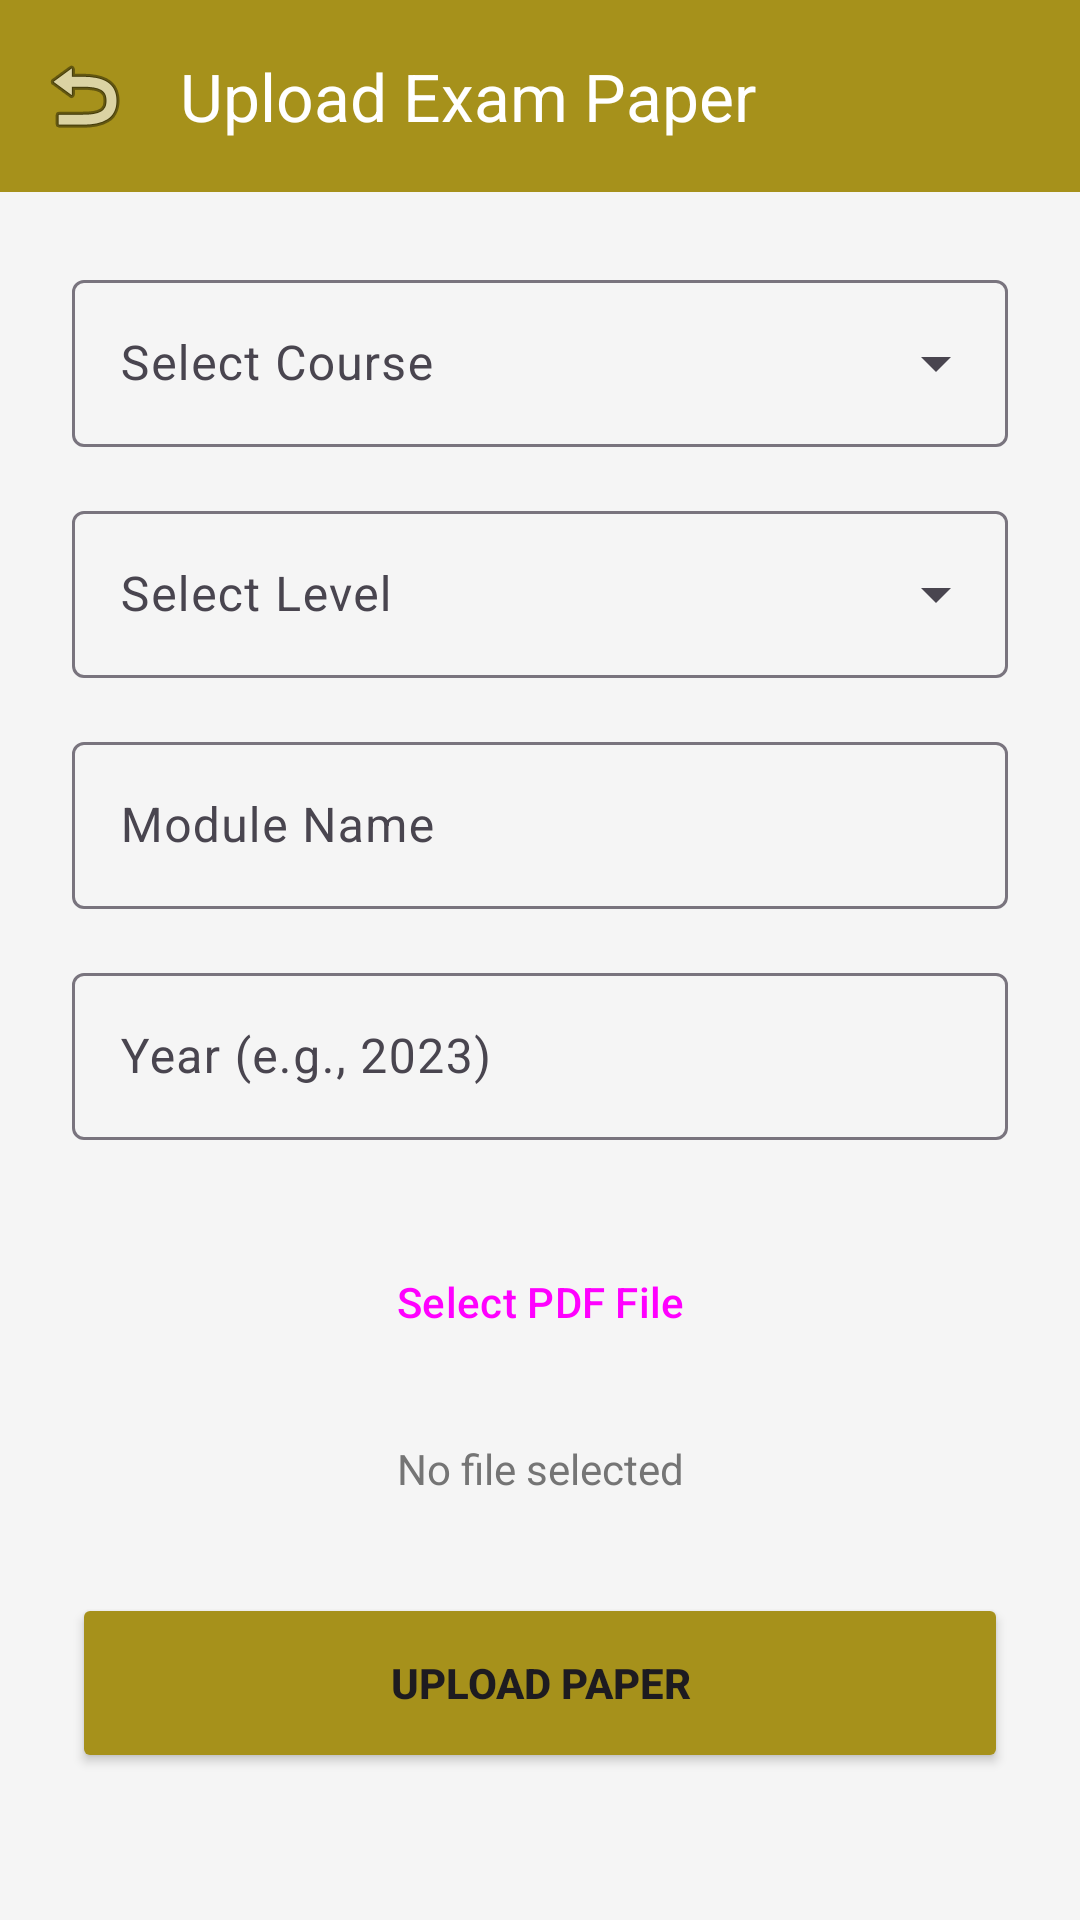

Reconstruct the res/layout file that produces this screen, plus the resources it refers to.
<!-- AndroidManifest.xml: application theme Theme.Academic_Vault -->
<!-- res/layout/activity_upload_paper.xml -->
<?xml version="1.0" encoding="utf-8"?>
<androidx.coordinatorlayout.widget.CoordinatorLayout
    xmlns:android="http://schemas.android.com/apk/res/android"
    xmlns:app="http://schemas.android.com/apk/res-auto"
    android:layout_width="match_parent"
    android:layout_height="match_parent"
    android:background="@color/background">

    <com.google.android.material.appbar.AppBarLayout
        android:layout_width="match_parent"
        android:layout_height="wrap_content">

        <androidx.appcompat.widget.Toolbar
            android:id="@+id/toolbar"
            android:layout_width="match_parent"
            android:layout_height="?attr/actionBarSize"
            android:background="#A6911B"
            app:navigationIcon="@android:drawable/ic_menu_revert"
            app:title="Upload Exam Paper"
            app:titleTextColor="@android:color/white" />

    </com.google.android.material.appbar.AppBarLayout>

    <androidx.core.widget.NestedScrollView
        android:layout_width="match_parent"
        android:layout_height="match_parent"
        app:layout_behavior="@string/appbar_scrolling_view_behavior">

        <LinearLayout
            android:layout_width="match_parent"
            android:layout_height="wrap_content"
            android:orientation="vertical"
            android:padding="24dp">

            <com.google.android.material.textfield.TextInputLayout
                style="@style/Widget.Material3.TextInputLayout.OutlinedBox.ExposedDropdownMenu"
                android:layout_width="match_parent"
                android:layout_height="wrap_content"
                android:hint="Select Course"
                android:layout_marginBottom="16dp">

                <AutoCompleteTextView
                    android:id="@+id/spinner_course"
                    android:layout_width="match_parent"
                    android:layout_height="wrap_content"
                    android:inputType="none"/>

            </com.google.android.material.textfield.TextInputLayout>

            <com.google.android.material.textfield.TextInputLayout
                style="@style/Widget.Material3.TextInputLayout.OutlinedBox.ExposedDropdownMenu"
                android:layout_width="match_parent"
                android:layout_height="wrap_content"
                android:hint="Select Level"
                android:layout_marginBottom="16dp">

                <AutoCompleteTextView
                    android:id="@+id/spinner_level"
                    android:layout_width="match_parent"
                    android:layout_height="wrap_content"
                    android:inputType="none"/>

            </com.google.android.material.textfield.TextInputLayout>

            <com.google.android.material.textfield.TextInputLayout
                style="@style/Widget.Material3.TextInputLayout.OutlinedBox"
                android:layout_width="match_parent"
                android:layout_height="wrap_content"
                android:hint="Module Name"
                android:layout_marginBottom="16dp">

                <com.google.android.material.textfield.TextInputEditText
                    android:id="@+id/edit_module_name"
                    android:layout_width="match_parent"
                    android:layout_height="wrap_content"/>

            </com.google.android.material.textfield.TextInputLayout>

            <com.google.android.material.textfield.TextInputLayout
                style="@style/Widget.Material3.TextInputLayout.OutlinedBox"
                android:layout_width="match_parent"
                android:layout_height="wrap_content"
                android:hint="Year (e.g., 2023)"
                android:layout_marginBottom="24dp">

                <com.google.android.material.textfield.TextInputEditText
                    android:id="@+id/edit_year"
                    android:layout_width="match_parent"
                    android:layout_height="wrap_content"
                    android:inputType="number"/>

            </com.google.android.material.textfield.TextInputLayout>

            <Button
                android:id="@+id/btn_select_file"
                style="@style/Widget.Material3.Button.OutlinedButton"
                android:layout_width="match_parent"
                android:layout_height="60dp"
                android:text="Select PDF File"
                android:layout_marginBottom="16dp"
                app:icon="@android:drawable/ic_menu_save"/>

            <TextView
                android:id="@+id/txt_file_status"
                android:layout_width="match_parent"
                android:layout_height="wrap_content"
                android:text="No file selected"
                android:textAlignment="center"
                android:layout_marginBottom="32dp"
                android:textColor="@color/secondaryText"/>

            <Button
                android:id="@+id/btn_upload"
                android:layout_width="match_parent"
                android:layout_height="60dp"
                android:backgroundTint="#A6911B"
                android:text="UPLOAD PAPER"
                android:textStyle="bold" />

        </LinearLayout>

    </androidx.core.widget.NestedScrollView>

</androidx.coordinatorlayout.widget.CoordinatorLayout>
<!-- resources referenced by this layout -->
<resources>
  <color name="background">#F5F5F5</color>
  <color name="secondaryText">#757575</color>
  <style name="Theme.Academic_Vault" parent="Base.Theme.Academic_Vault" />
  <style name="Base.Theme.Academic_Vault" parent="Theme.Material3.DayNight.NoActionBar">
          
          
      </style>
</resources>
